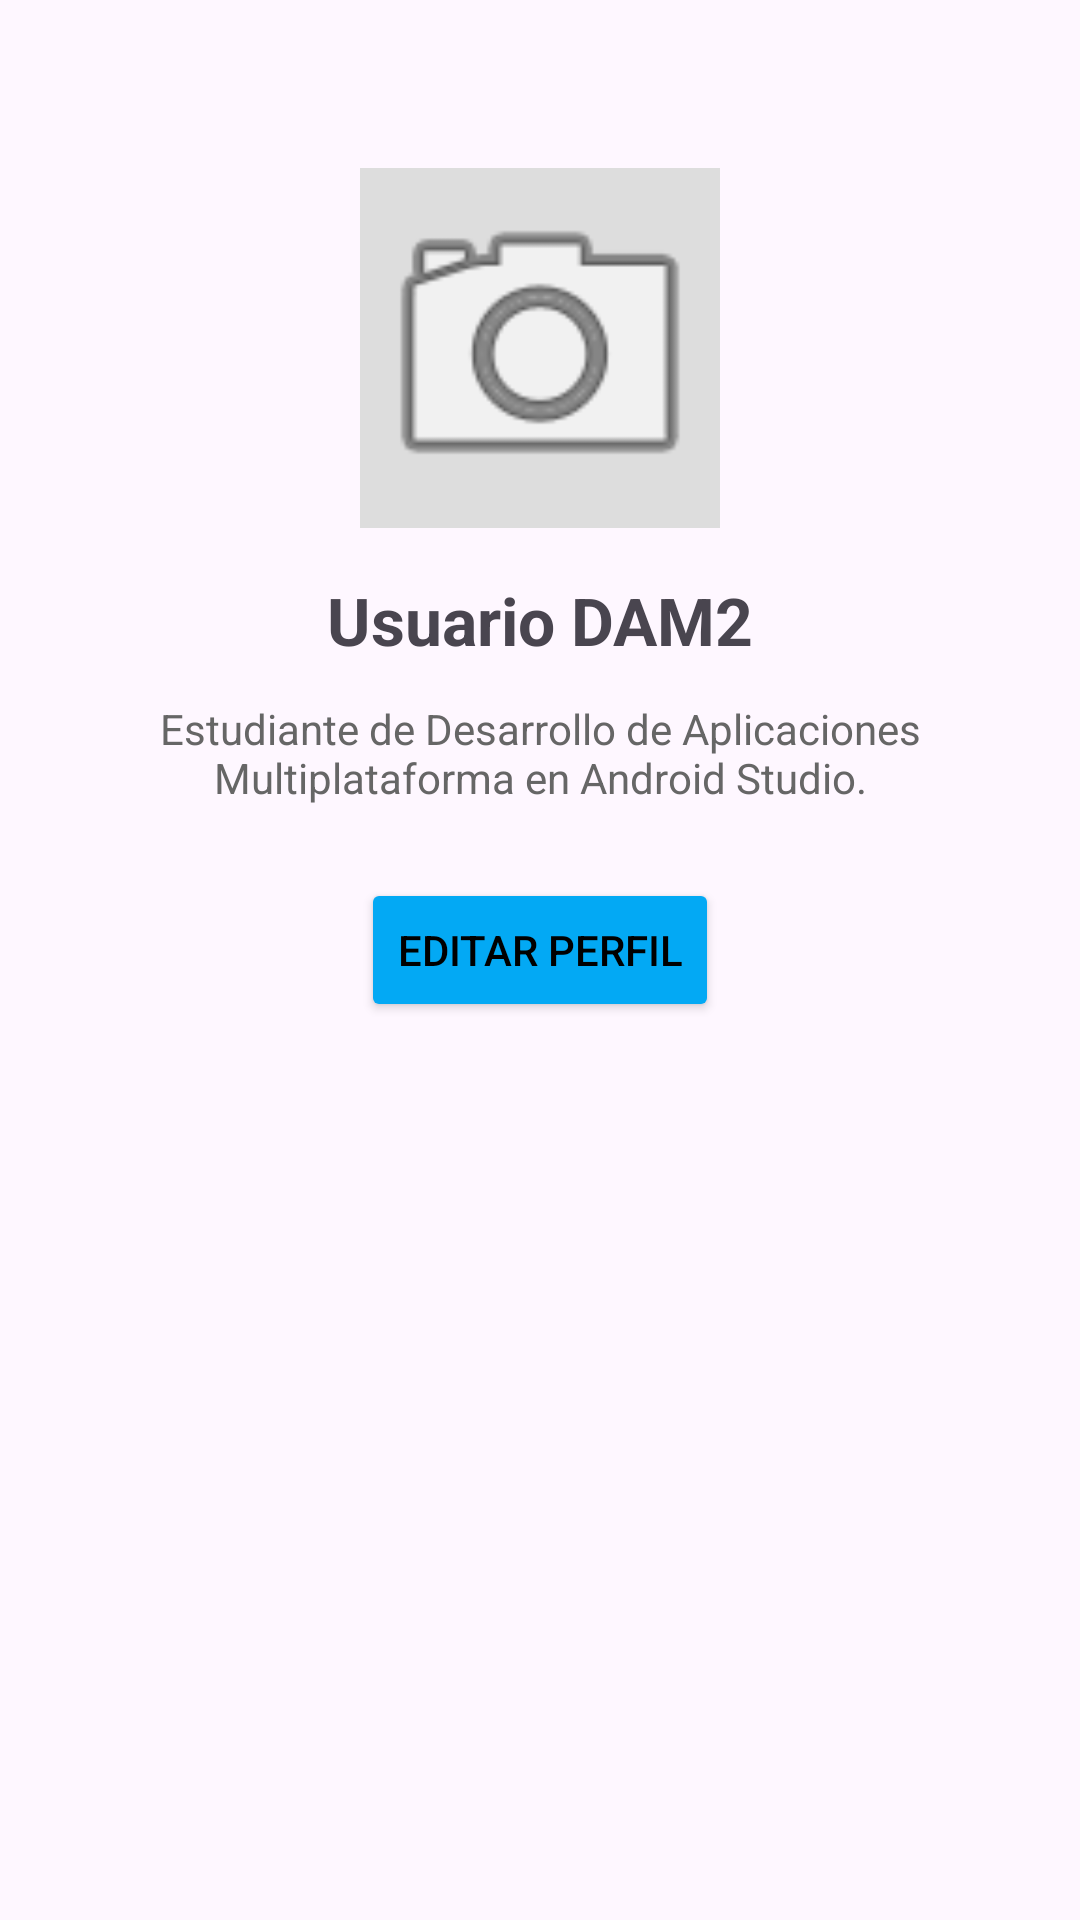

Here is an Android app screen rendered from its layout file. Give the layout XML and the strings, colors and styles it references.
<!-- AndroidManifest.xml: application theme Theme.Material3.DayNight -->
<!-- res/layout/activity_ejercicio6.xml -->
<?xml version="1.0" encoding="utf-8"?>
<androidx.constraintlayout.widget.ConstraintLayout
    xmlns:android="http://schemas.android.com/apk/res/android"
    xmlns:app="http://schemas.android.com/apk/res-auto"
    android:layout_width="match_parent"
    android:layout_height="match_parent"
    android:padding="24dp">

    <ImageView
        android:id="@+id/imgFotoPerfil"
        android:layout_width="120dp"
        android:layout_height="120dp"
        android:layout_marginTop="32dp"
        android:background="#DDDDDD"
        android:contentDescription="Foto de perfil"
        android:src="@android:drawable/ic_menu_camera"
        app:layout_constraintEnd_toEndOf="parent"
        app:layout_constraintStart_toStartOf="parent"
        app:layout_constraintTop_toTopOf="parent" />

    <TextView
        android:id="@+id/tvNombre"
        android:layout_width="wrap_content"
        android:layout_height="wrap_content"
        android:layout_marginTop="16dp"
        android:text="Usuario DAM2"
        android:textSize="22sp"
        android:textStyle="bold"
        app:layout_constraintEnd_toEndOf="parent"
        app:layout_constraintStart_toStartOf="parent"
        app:layout_constraintTop_toBottomOf="@id/imgFotoPerfil" />

    <TextView
        android:id="@+id/tvDescripcion"
        android:layout_width="0dp"
        android:layout_height="wrap_content"
        android:layout_marginTop="12dp"
        android:gravity="center"
        android:text="Estudiante de Desarrollo de Aplicaciones Multiplataforma en Android Studio."
        android:textColor="#666666"
        android:textSize="14sp"
        app:layout_constraintEnd_toEndOf="parent"
        app:layout_constraintStart_toStartOf="parent"
        app:layout_constraintTop_toBottomOf="@id/tvNombre" />

    <Button
        android:id="@+id/btnEditarPerfil"
        android:backgroundTint="#03A9F4"
        android:textColor="@color/black"
        android:layout_width="wrap_content"
        android:layout_height="wrap_content"
        android:layout_marginTop="24dp"
        android:text="Editar Perfil"
        app:layout_constraintEnd_toEndOf="parent"
        app:layout_constraintStart_toStartOf="parent"
        app:layout_constraintTop_toBottomOf="@id/tvDescripcion" />

</androidx.constraintlayout.widget.ConstraintLayout>
<!-- resources referenced by this layout -->
<resources>

  <!-- not gathered from this repository: default colours our renderer supplied (Android Studio template values) -->
  <color name="black">#FF000000</color>
</resources>
